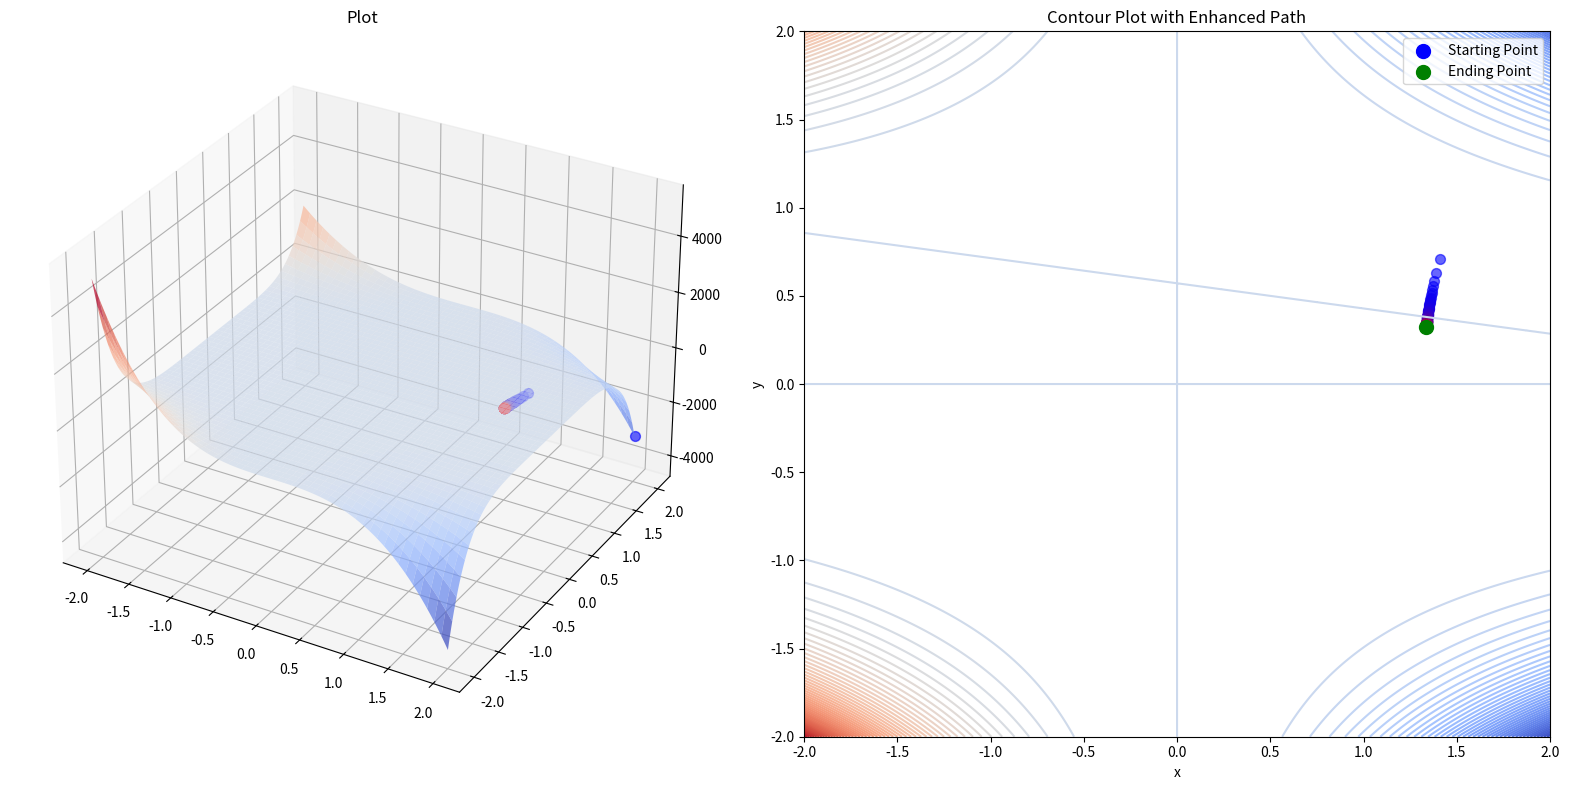

This chart was generated by the following Python code:
import numpy as np
import matplotlib.pyplot as plt
from matplotlib import cm
import time

def f(x, y):
    return x ** 3 * y ** 5 * (4 - x - 7 * y)

def grad_f(x, y):
    df_dx = x ** 2 * y ** 5 * (12 - 4 * x - 21 * y)
    df_dy = x ** 3 * y ** 4 * (20 - 5 * x - 42 * y)
    return np.array([df_dx, df_dy])

def gradient_descent(start, ak=1e-4, eps=1e-6, max_iterations=100000):
    way, grad = [np.array(start)], None
    for _ in range(max_iterations):
        grad = grad_f(*way[-1])
        new_point = way[-1] + ak * grad
        way.append(new_point)
        if np.linalg.norm(new_point - way[-2]) < eps:
            return way, "Convergence"
    return way, "Max Iterations Reached"

starting_point = [2, 2]
start_time = time.time()
path, break_condition = gradient_descent(starting_point)
end_time = time.time()

path_x, path_y = zip(*path)
x_expanded, y_expanded = np.linspace(-2, 2, 600), np.linspace(-2, 2, 600)
x_expanded, y_expanded = np.meshgrid(x_expanded, y_expanded)
z_expanded = f(x_expanded, y_expanded)

def get_color_gradient(n, start_color, end_color):
    return [start_color + (end_color - start_color) * i / n for i in range(n)]

color_gradient = get_color_gradient(len(path), np.array([0, 0, 1]), np.array([1, 0, 0]))

fig = plt.figure(figsize=(16, 8))
ax1, ax2 = fig.add_subplot(121, projection='3d'), fig.add_subplot(122)

ax1.plot_surface(x_expanded, y_expanded, z_expanded, cmap=cm.coolwarm, alpha=0.7)
ax1.set_title('Plot')
ax2.contour(x_expanded, y_expanded, z_expanded, 100, cmap=cm.coolwarm)

for i in range(0, len(path), 100):
    ax1.scatter(path_x[i], path_y[i], f(path_x[i], path_y[i]), color=color_gradient[i], alpha=0.6, s=50)
    ax2.scatter(path_x[i], path_y[i], color=color_gradient[i], alpha=0.6, s=50)

ax2.scatter([starting_point[0]], [starting_point[1]], color='blue', s=100, label='Starting Point')
ax2.scatter([path_x[-1]], [path_y[-1]], color='green', s=100, label='Ending Point')
ax2.set_title('Contour Plot with Enhanced Path')
ax2.set_xlabel('x')
ax2.set_ylabel('y')
ax2.legend()

plt.tight_layout()
plt.show()


final_point = path[-1]
final_value = f(*final_point)
exact_point = (4/3, 20/63)
exact_value = f(*exact_point)
execution_time = end_time - start_time

print(f"Results:\n"
      f"- Break Condition: {break_condition}\n"
      f"- Final Point: {final_point}\n"
      f"- Function Value at Final Point: {final_value:.6f}\n"
      f"- Exact Point: {exact_point}\n"
      f"- Function Value at Exact Point: {exact_value:.6f}\n"
      f"- Difference between Final and Exact Values: {final_value - exact_value:.6f}\n"
      f"- Execution Time: {execution_time} seconds\n"
      f"- Number of Iterations: {len(path)}")
